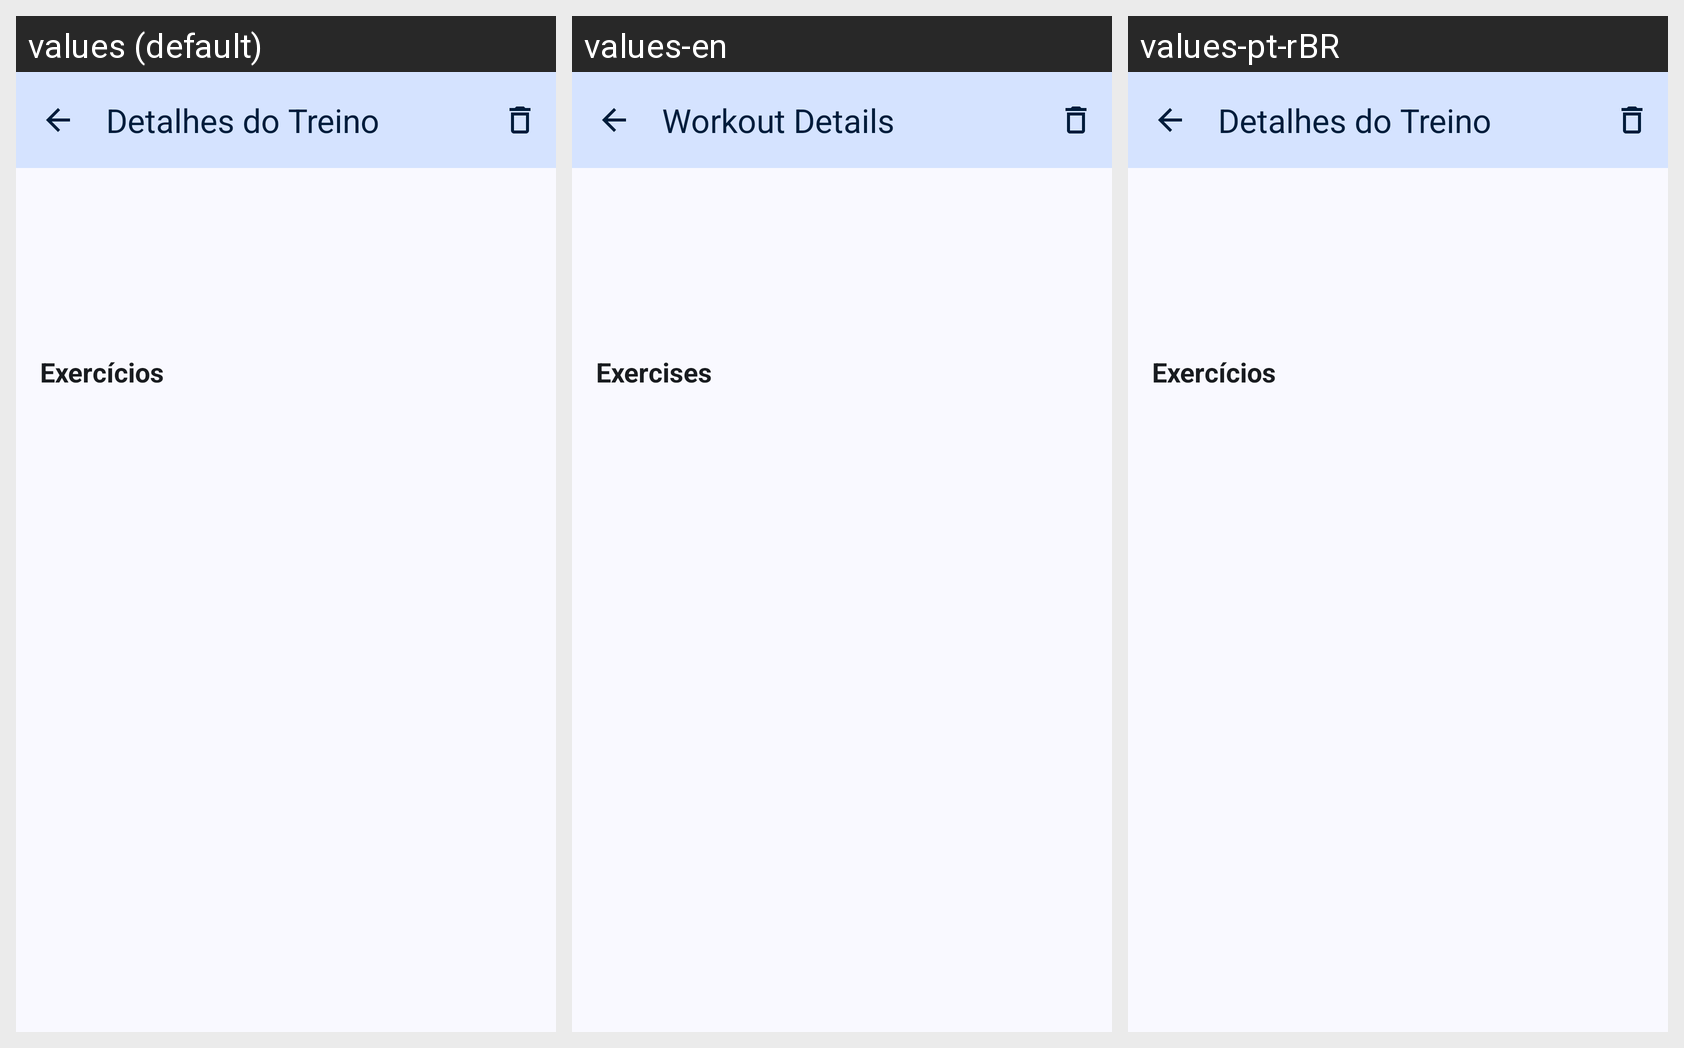

Locale-by-locale string values for the Android screen shown in this grid:
Android screen res/layout/activity_detalhes_treino.xml rendered under 3 locales, left to right: values (default), values-en, values-pt-rBR. Device: Nexus 5 (rendered at 1080×1920; each locale shown at half size, 540×960, under a caption strip naming it); theme Theme.MyCoach.
Strings drawn on this screen, with the default value and each locale's value (text and hints the layout hard-codes, and strings that could not be matched under every locale, appear in the picture but are not listed):

title_detalhes_treino
  values: Detalhes do Treino
  values-en: Workout Details
  values-pt-rBR: Detalhes do Treino  [not translated; the default value is used]

label_exercicios
  values: Exercícios
  values-en: Exercises
  values-pt-rBR: Exercícios  [not translated; the default value is used]
